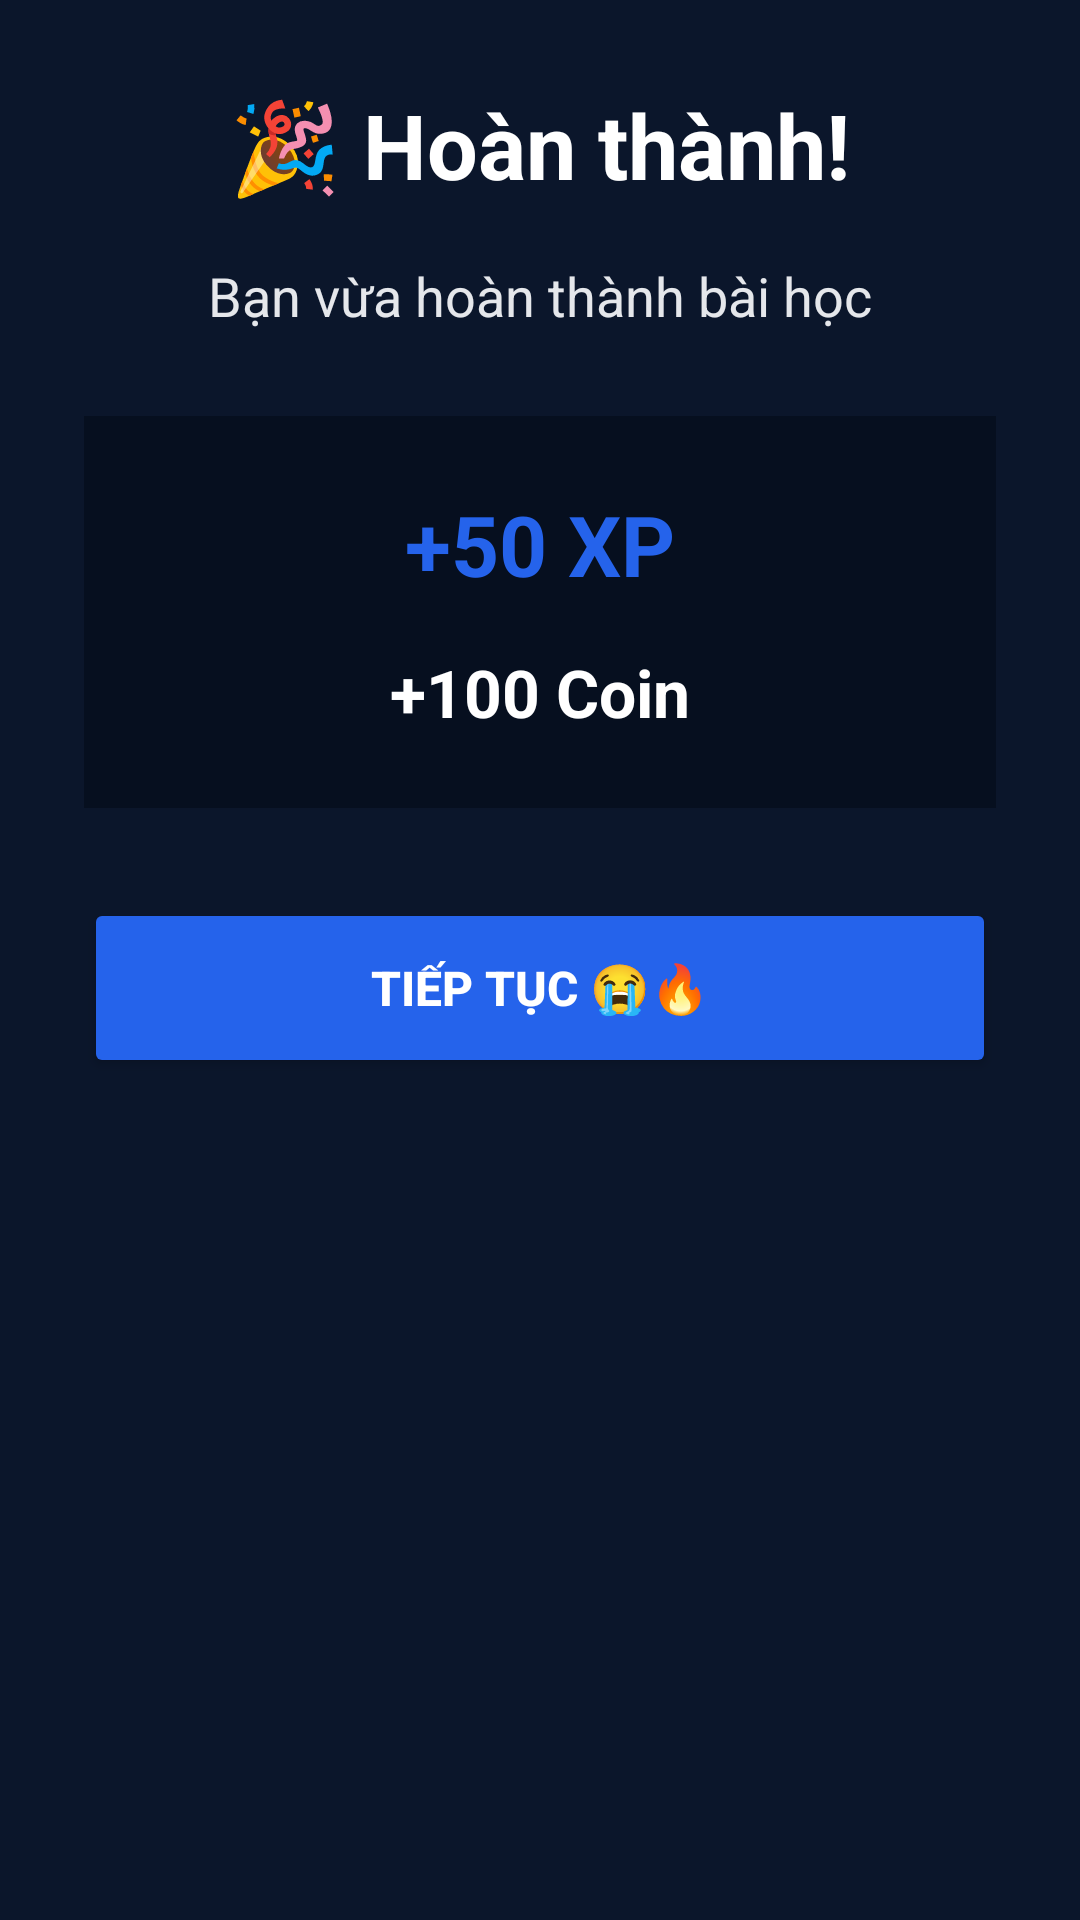

Produce the Android XML layout that renders to this screen, including the resource entries it uses.
<!-- AndroidManifest.xml: application theme Theme.Democode3 -->
<!-- res/layout/dialog_learning_reward.xml -->
<?xml version="1.0" encoding="utf-8"?>
<LinearLayout
    xmlns:android="http://schemas.android.com/apk/res/android"
    android:layout_width="match_parent"
    android:layout_height="wrap_content"
    android:orientation="vertical"
    android:layout_margin="24dp"
    android:background="@color/dark_surface"
    android:padding="28dp">

    
    
    

    <TextView
        android:layout_width="wrap_content"
        android:layout_height="wrap_content"
        android:text="🎉 Hoàn thành!"
        android:textColor="@android:color/white"
        android:textStyle="bold"
        android:textSize="30sp"
        android:layout_gravity="center_horizontal"/>

    
    
    

    <TextView
        android:layout_width="match_parent"
        android:layout_height="wrap_content"
        android:text="Bạn vừa hoàn thành bài học"
        android:textColor="#E5E7EB"
        android:textSize="18sp"
        android:gravity="center"
        android:layout_marginTop="18dp"/>

    
    
    

    <LinearLayout
        android:layout_width="match_parent"
        android:layout_height="wrap_content"
        android:orientation="vertical"
        android:background="@color/dark_bg"
        android:padding="24dp"
        android:layout_marginTop="28dp">

        

        <TextView
            android:id="@+id/txtRewardXp"
            android:layout_width="wrap_content"
            android:layout_height="wrap_content"
            android:text="+50 XP"
            android:textColor="@color/blue_primary"
            android:textStyle="bold"
            android:textSize="28sp"
            android:layout_gravity="center_horizontal"/>

        

        <TextView
            android:id="@+id/txtRewardCoin"
            android:layout_width="wrap_content"
            android:layout_height="wrap_content"
            android:text="+100 Coin"
            android:textColor="@android:color/white"
            android:textStyle="bold"
            android:textSize="22sp"
            android:layout_gravity="center_horizontal"
            android:layout_marginTop="16dp"/>
    </LinearLayout>

    
    
    

    <Button
        android:id="@+id/btnContinueLearning"
        android:layout_width="match_parent"
        android:layout_height="60dp"
        android:text="TIẾP TỤC 😭🔥"
        android:textColor="@android:color/white"
        android:textStyle="bold"
        android:textSize="16sp"
        android:backgroundTint="@color/blue_primary"
        android:layout_marginTop="30dp"/>

</LinearLayout>
<!-- resources referenced by this layout -->
<resources>
  <color name="blue_primary">#2563EB</color>
  <color name="dark_bg">#060F1F</color>
  <color name="dark_surface">#0B162B</color>
  <style name="Theme.Democode3" parent="Base.Theme.Democode3" />
  <style name="Base.Theme.Democode3" parent="Theme.Material3.DayNight.NoActionBar">
  
          
  
          <item name="colorPrimary">
              #2563EB
          </item>
  
          <item name="colorSecondary">
              #2563EB
          </item>
  
          <item name="android:colorBackground">
              #020817
          </item>
  
      </style>
</resources>
